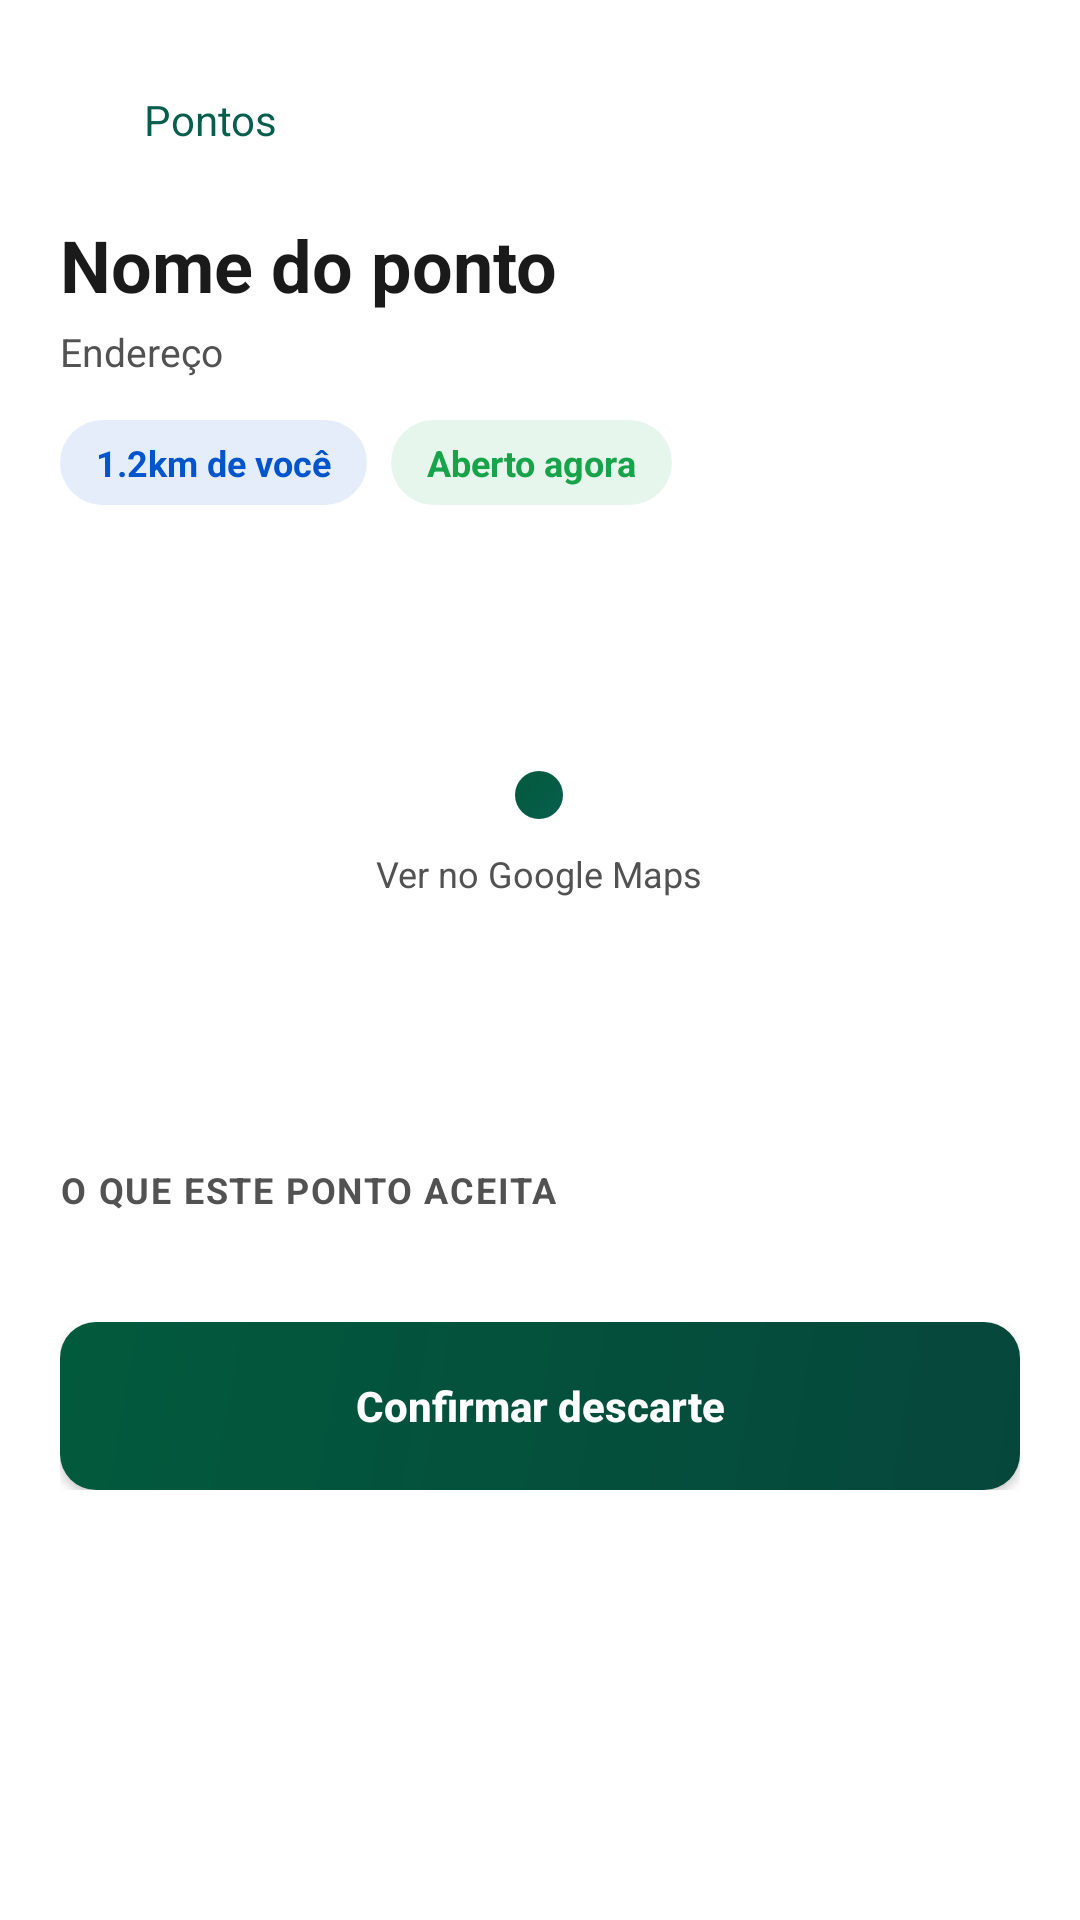

The Android layout XML behind this screen, and the referenced resources:
<!-- AndroidManifest.xml: application theme Theme.EcoVault_PI_Mobile -->
<!-- res/layout/activity_ponto_detail.xml -->
<?xml version="1.0" encoding="utf-8"?>
<LinearLayout xmlns:android="http://schemas.android.com/apk/res/android"
    xmlns:app="http://schemas.android.com/apk/res-auto"
    android:layout_width="match_parent"
    android:layout_height="match_parent"
    android:orientation="vertical"
    android:background="@color/background">

    <LinearLayout
        android:layout_width="match_parent"
        android:layout_height="wrap_content"
        android:orientation="horizontal"
        android:gravity="center_vertical"
        android:paddingStart="8dp"
        android:paddingEnd="20dp"
        android:paddingTop="20dp"
        android:paddingBottom="12dp">

        <ImageButton
            android:id="@+id/btnVoltarDetail"
            android:layout_width="40dp"
            android:layout_height="40dp"
            android:background="?attr/selectableItemBackgroundBorderless"
            android:src="@drawable/ic_chevron_left"
            app:tint="@color/primary"/>

        <TextView
            android:layout_width="wrap_content"
            android:layout_height="wrap_content"
            android:text="Pontos"
            android:textColor="@color/primary"
            android:textSize="14sp"/>
    </LinearLayout>

    <ScrollView
        android:layout_width="match_parent"
        android:layout_height="0dp"
        android:layout_weight="1">

        <LinearLayout
            android:layout_width="match_parent"
            android:layout_height="wrap_content"
            android:orientation="vertical"
            android:paddingStart="20dp"
            android:paddingEnd="20dp"
            android:paddingBottom="20dp">

            <TextView
                android:id="@+id/txtDetailName"
                android:layout_width="match_parent"
                android:layout_height="wrap_content"
                android:text="Nome do ponto"
                android:textColor="@color/foreground"
                android:textSize="24sp"
                android:textStyle="bold"
                android:layout_marginBottom="4dp"/>

            <TextView
                android:id="@+id/txtDetailAddress"
                android:layout_width="match_parent"
                android:layout_height="wrap_content"
                android:text="Endereço"
                android:textColor="@color/muted_foreground"
                android:textSize="13sp"
                android:layout_marginBottom="14dp"/>

            <LinearLayout
                android:layout_width="wrap_content"
                android:layout_height="wrap_content"
                android:orientation="horizontal"
                android:layout_marginBottom="20dp">

                <TextView
                    android:id="@+id/txtDetailDistance"
                    android:layout_width="wrap_content"
                    android:layout_height="wrap_content"
                    android:background="@drawable/status_badge_info"
                    android:paddingStart="12dp"
                    android:paddingEnd="12dp"
                    android:paddingTop="6dp"
                    android:paddingBottom="6dp"
                    android:text="1.2km de você"
                    android:textColor="@color/status_info_text"
                    android:textSize="12sp"
                    android:textStyle="bold"
                    android:layout_marginEnd="8dp"/>

                <TextView
                    android:id="@+id/txtDetailStatus"
                    android:layout_width="wrap_content"
                    android:layout_height="wrap_content"
                    android:background="@drawable/status_badge_open"
                    android:paddingStart="12dp"
                    android:paddingEnd="12dp"
                    android:paddingTop="6dp"
                    android:paddingBottom="6dp"
                    android:text="Aberto agora"
                    android:textColor="@color/status_success_text"
                    android:textSize="12sp"
                    android:textStyle="bold"/>
            </LinearLayout>

            
            <FrameLayout
                android:id="@+id/btnVerNoMaps"
                android:layout_width="match_parent"
                android:layout_height="180dp"
                android:background="@drawable/search_box_bg"
                android:layout_marginBottom="20dp"
                android:clickable="true"
                android:focusable="true"
                android:foreground="?attr/selectableItemBackground">

                <LinearLayout
                    android:layout_width="wrap_content"
                    android:layout_height="wrap_content"
                    android:layout_gravity="center"
                    android:orientation="vertical"
                    android:gravity="center">

                    <View
                        android:layout_width="16dp"
                        android:layout_height="16dp"
                        android:background="@drawable/gradient_fab"
                        android:layout_marginBottom="10dp"/>

                    <TextView
                        android:layout_width="wrap_content"
                        android:layout_height="wrap_content"
                        android:text="Ver no Google Maps"
                        android:textColor="@color/muted_foreground"
                        android:textSize="12sp"/>
                </LinearLayout>
            </FrameLayout>

            <TextView
                android:layout_width="match_parent"
                android:layout_height="wrap_content"
                android:text="O QUE ESTE PONTO ACEITA"
                android:textColor="@color/muted_foreground"
                android:textSize="12sp"
                android:textStyle="bold"
                android:letterSpacing="0.05"
                android:layout_marginBottom="12dp"/>

            <androidx.recyclerview.widget.RecyclerView
                android:id="@+id/recyclerAcceptedItems"
                android:layout_width="match_parent"
                android:layout_height="wrap_content"
                android:nestedScrollingEnabled="false"
                android:layout_marginBottom="24dp"/>

            <LinearLayout
                android:layout_width="match_parent"
                android:layout_height="wrap_content"
                android:orientation="horizontal">

                <Button
                    android:id="@+id/btnConfirmarDescarte"
                    android:layout_width="0dp"
                    android:layout_height="56dp"
                    android:layout_weight="1"
                    android:background="@drawable/gradient_cta_button"
                    android:text="Confirmar descarte"
                    android:textColor="@color/white"
                    android:textSize="14sp"
                    android:textStyle="bold"
                    android:textAllCaps="false"/>

            </LinearLayout>

        </LinearLayout>
    </ScrollView>

</LinearLayout>
<!-- resources referenced by this layout -->
<resources>
  <color name="background">#FFFFFF</color>
  <color name="foreground">#1A1A1A</color>
  <color name="muted_foreground">#525252</color>
  <color name="primary">#085E4D</color>
  <color name="status_info_text">#0055CC</color>
  <color name="status_success_text">#16A34A</color>
  <color name="white">#FFFFFF</color>
  <!-- drawable gradient_cta_button (drawable) -->
  <?xml version="1.0" encoding="utf-8"?>
  <shape xmlns:android="http://schemas.android.com/apk/res/android"
      android:shape="rectangle">
      <corners android:radius="12dp"/>
      <gradient
          android:type="linear"
          android:angle="135"
          android:startColor="@color/mint_deep"
          android:endColor="@color/emerald"/>
  </shape>
  <!-- drawable gradient_fab (drawable) -->
  <?xml version="1.0" encoding="utf-8"?>
  <shape xmlns:android="http://schemas.android.com/apk/res/android"
      android:shape="oval">
      <gradient
          android:type="linear"
          android:angle="135"
          android:startColor="@color/primary"
          android:endColor="@color/emerald"/>
  </shape>
  <!-- drawable status_badge_info (drawable) -->
  <?xml version="1.0" encoding="utf-8"?>
  <shape xmlns:android="http://schemas.android.com/apk/res/android"
      android:shape="rectangle">
      <corners android:radius="20dp"/>
      <solid android:color="@color/status_info_bg"/>
  </shape>
  <!-- drawable status_badge_open (drawable) -->
  <?xml version="1.0" encoding="utf-8"?>
  <shape xmlns:android="http://schemas.android.com/apk/res/android"
      android:shape="rectangle">
      <corners android:radius="20dp"/>
      <solid android:color="@color/status_success_bg"/>
  </shape>
  <style name="Theme.EcoVault_PI_Mobile" parent="Base.Theme.EcoVault_PI_Mobile" />
  <color name="mint_deep">#06473C</color>
  <color name="emerald">#025A3C</color>
  <color name="status_info_bg">#1A0055CC</color>
  <color name="status_success_bg">#1A16A34A</color>
  <style name="Base.Theme.EcoVault_PI_Mobile" parent="Theme.Material3.DayNight.NoActionBar">
          
          <item name="colorPrimary">@color/primary</item>
          <item name="colorPrimaryVariant">@color/mint_deep</item>
          <item name="colorOnPrimary">@color/white</item>
          <item name="colorSecondary">@color/emerald</item>
          <item name="colorSecondaryVariant">@color/mint_deep</item>
          <item name="colorOnSecondary">@color/white</item>
          <item name="android:statusBarColor">@color/background</item>
          <item name="android:windowBackground">@color/background</item>
      </style>
</resources>
